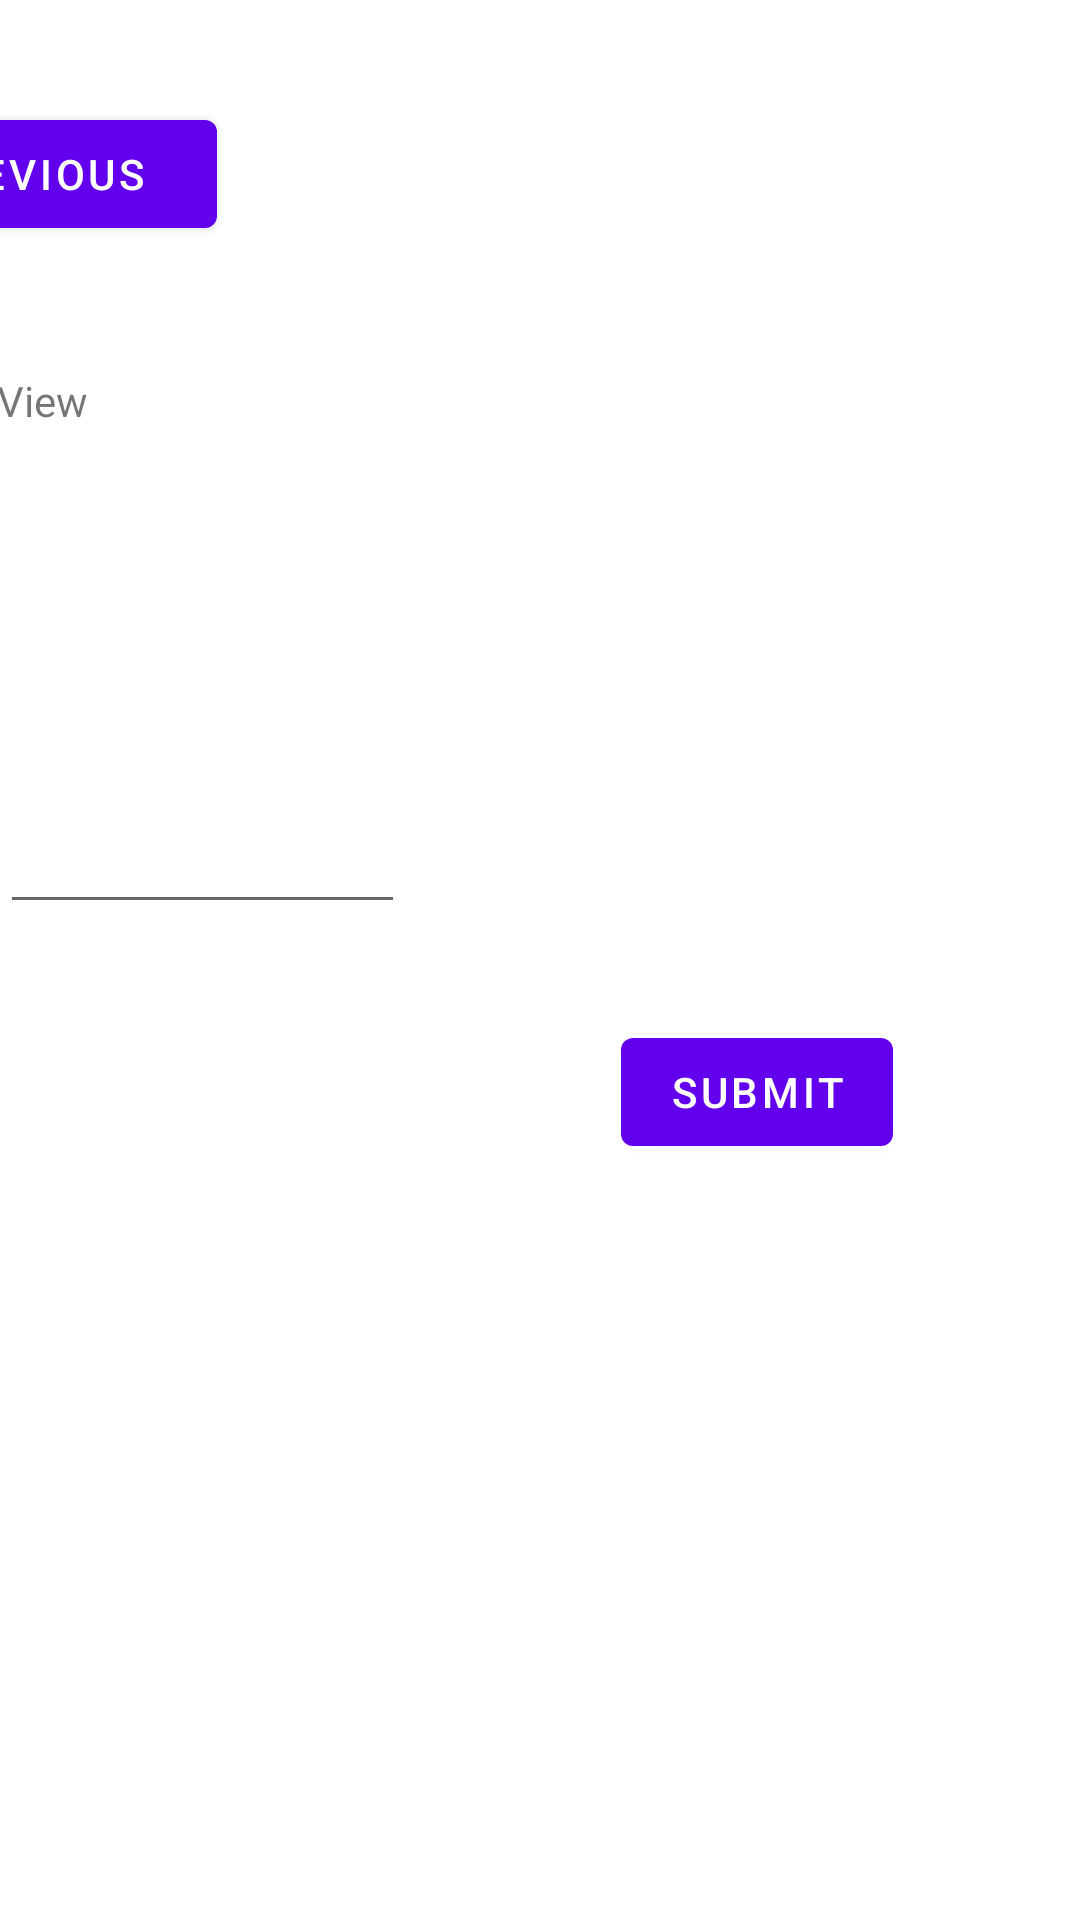

Here is an Android app screen rendered from its layout file. Give the layout XML and the strings, colors and styles it references.
<!-- AndroidManifest.xml: application theme Theme.Budgetapp -->
<!-- res/layout/fragment_third.xml -->
<?xml version="1.0" encoding="utf-8"?>
<androidx.constraintlayout.widget.ConstraintLayout xmlns:android="http://schemas.android.com/apk/res/android"
        xmlns:app="http://schemas.android.com/apk/res-auto"
        xmlns:tools="http://schemas.android.com/tools"
        android:layout_width="match_parent"
        android:layout_height="match_parent"
        android:id="@+id/fragment_third">

    <Button
        android:id="@+id/previous_nav"
        android:layout_width="123dp"
        android:layout_height="48dp"
        android:layout_marginTop="8dp"

        android:layout_marginEnd="288dp"
        android:layout_marginRight="288dp"
        android:text="@string/previous"
        app:layout_constraintBottom_toTopOf="@+id/category_name"
        app:layout_constraintEnd_toEndOf="parent"
        app:layout_constraintHorizontal_bias="1.0"
        app:layout_constraintStart_toStartOf="parent"
        app:layout_constraintTop_toTopOf="parent"
        app:layout_constraintVertical_bias="0.383" />

    <TextView
        android:id="@+id/category_name"
        android:layout_width="236dp"
        android:layout_height="76dp"
        android:layout_marginTop="173dp"
        android:layout_marginEnd="152dp"
        android:layout_marginRight="152dp"
        android:layout_marginBottom="440dp"
        android:text="TextView"
        app:layout_constraintBottom_toBottomOf="parent"
        app:layout_constraintEnd_toEndOf="parent"
        app:layout_constraintTop_toBottomOf="@+id/button_second"
        tools:textSize="24sp" />

    <EditText
        android:id="@+id/purchase_input"
        android:layout_width="135dp"
        android:layout_height="68dp"
        android:layout_marginTop="40dp"
        android:inputType="numberDecimal"
        app:layout_constraintTop_toBottomOf="@+id/category_name"
        tools:layout_editor_absoluteX="65dp" />

    <Button
        android:id="@+id/submit_button"
        android:layout_width="wrap_content"
        android:layout_height="wrap_content"
        android:layout_marginStart="72dp"
        android:layout_marginLeft="72dp"
        android:layout_marginTop="340dp"
        android:text="Submit"
        app:layout_constraintStart_toEndOf="@+id/purchase_input"
        app:layout_constraintTop_toTopOf="parent" />

</androidx.constraintlayout.widget.ConstraintLayout>
<!-- resources referenced by this layout -->
<resources>
  <string name="previous">Previous</string>
  <style name="Theme.Budgetapp" parent="Theme.MaterialComponents.DayNight.DarkActionBar">
          
          <item name="colorPrimary">@color/purple_500</item>
          <item name="colorPrimaryVariant">@color/purple_700</item>
          <item name="colorOnPrimary">@color/white</item>
          
          <item name="colorSecondary">@color/teal_200</item>
          <item name="colorSecondaryVariant">@color/teal_700</item>
          <item name="colorOnSecondary">@color/black</item>
          
          <item name="android:statusBarColor" tools:targetApi="l">?attr/colorPrimaryVariant</item>
          
      </style>
  <color name="purple_500">#FF6200EE</color>
  <color name="purple_700">#FF3700B3</color>
  <color name="white">#FFFFFFFF</color>
  <color name="teal_200">#FF03DAC5</color>
  <color name="teal_700">#FF018786</color>
  <color name="black">#FF000000</color>
</resources>
